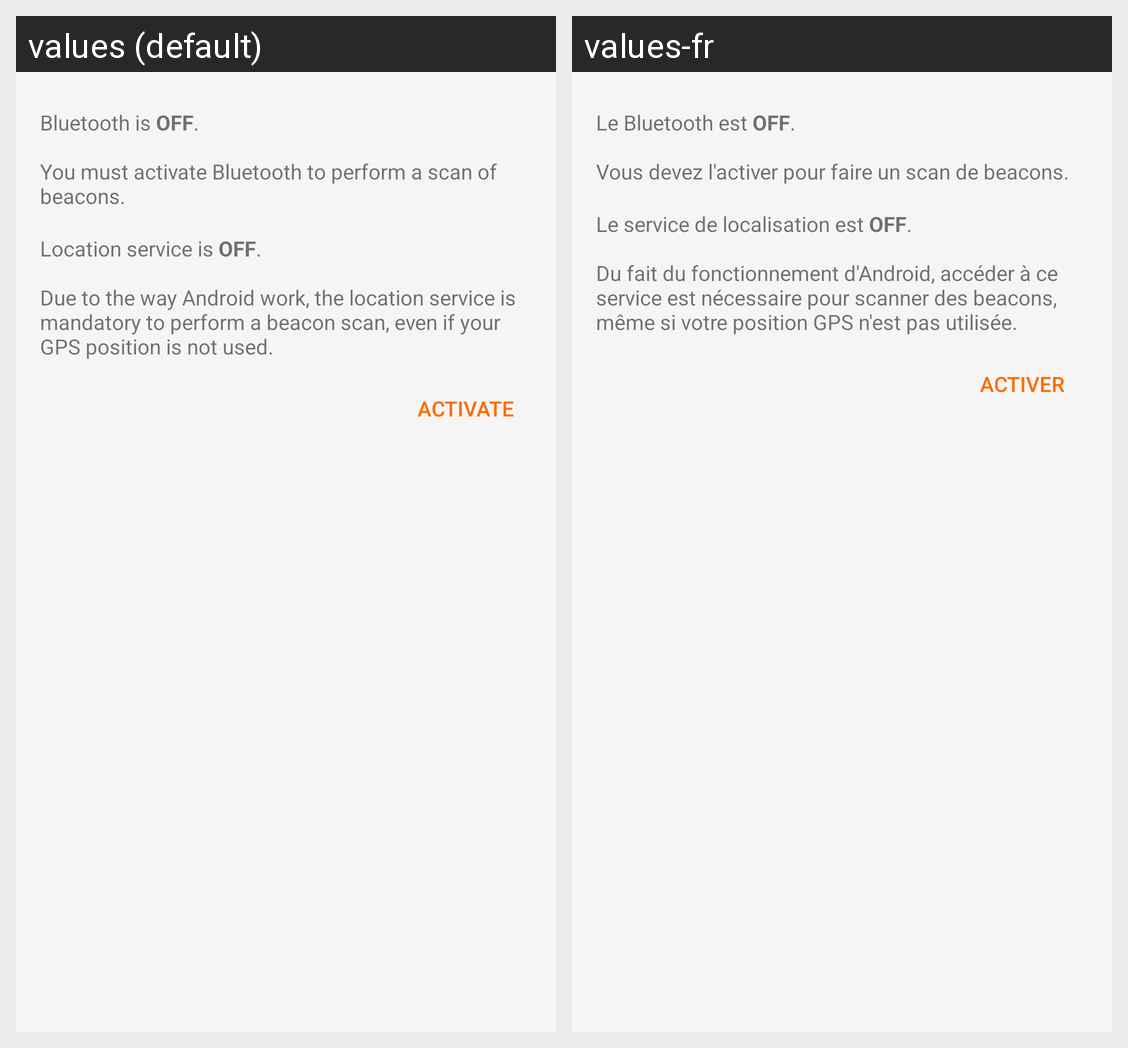

This grid shows one Android layout under two languages. Give, for every string resource on the screen, its name, the default text and each shown locale's text.
Android screen res/layout/dialog_ask_scan_permission.xml rendered under 2 locales, left to right: values (default), values-fr. Device: Nexus 5 (rendered at 1080×1920; each locale shown at half size, 540×960, under a caption strip naming it); theme AppTheme.
Strings drawn on this screen, with the default value and each locale's value (text and hints the layout hard-codes, and strings that could not be matched under every locale, appear in the picture but are not listed):

scanpermission_need_bluetooth
  values: Bluetooth is OFF.
      
      You must activate Bluetooth to perform a scan of beacons.
  values-fr: Le Bluetooth est OFF.
      
      Vous devez l'activer pour faire un scan de beacons.

scanpermission_need_location
  values: Location service is OFF.
      
      Due to the way Android work, the location service is mandatory to perform a beacon scan, even if your GPS position is not used.
  values-fr: Le service de localisation est OFF.
      
      Du fait du fonctionnement d'Android, accéder à ce service est nécessaire pour scanner des beacons, même si votre position GPS n'est pas utilisée.

scanpermission_activate
  values: Activate
  values-fr: Activer
